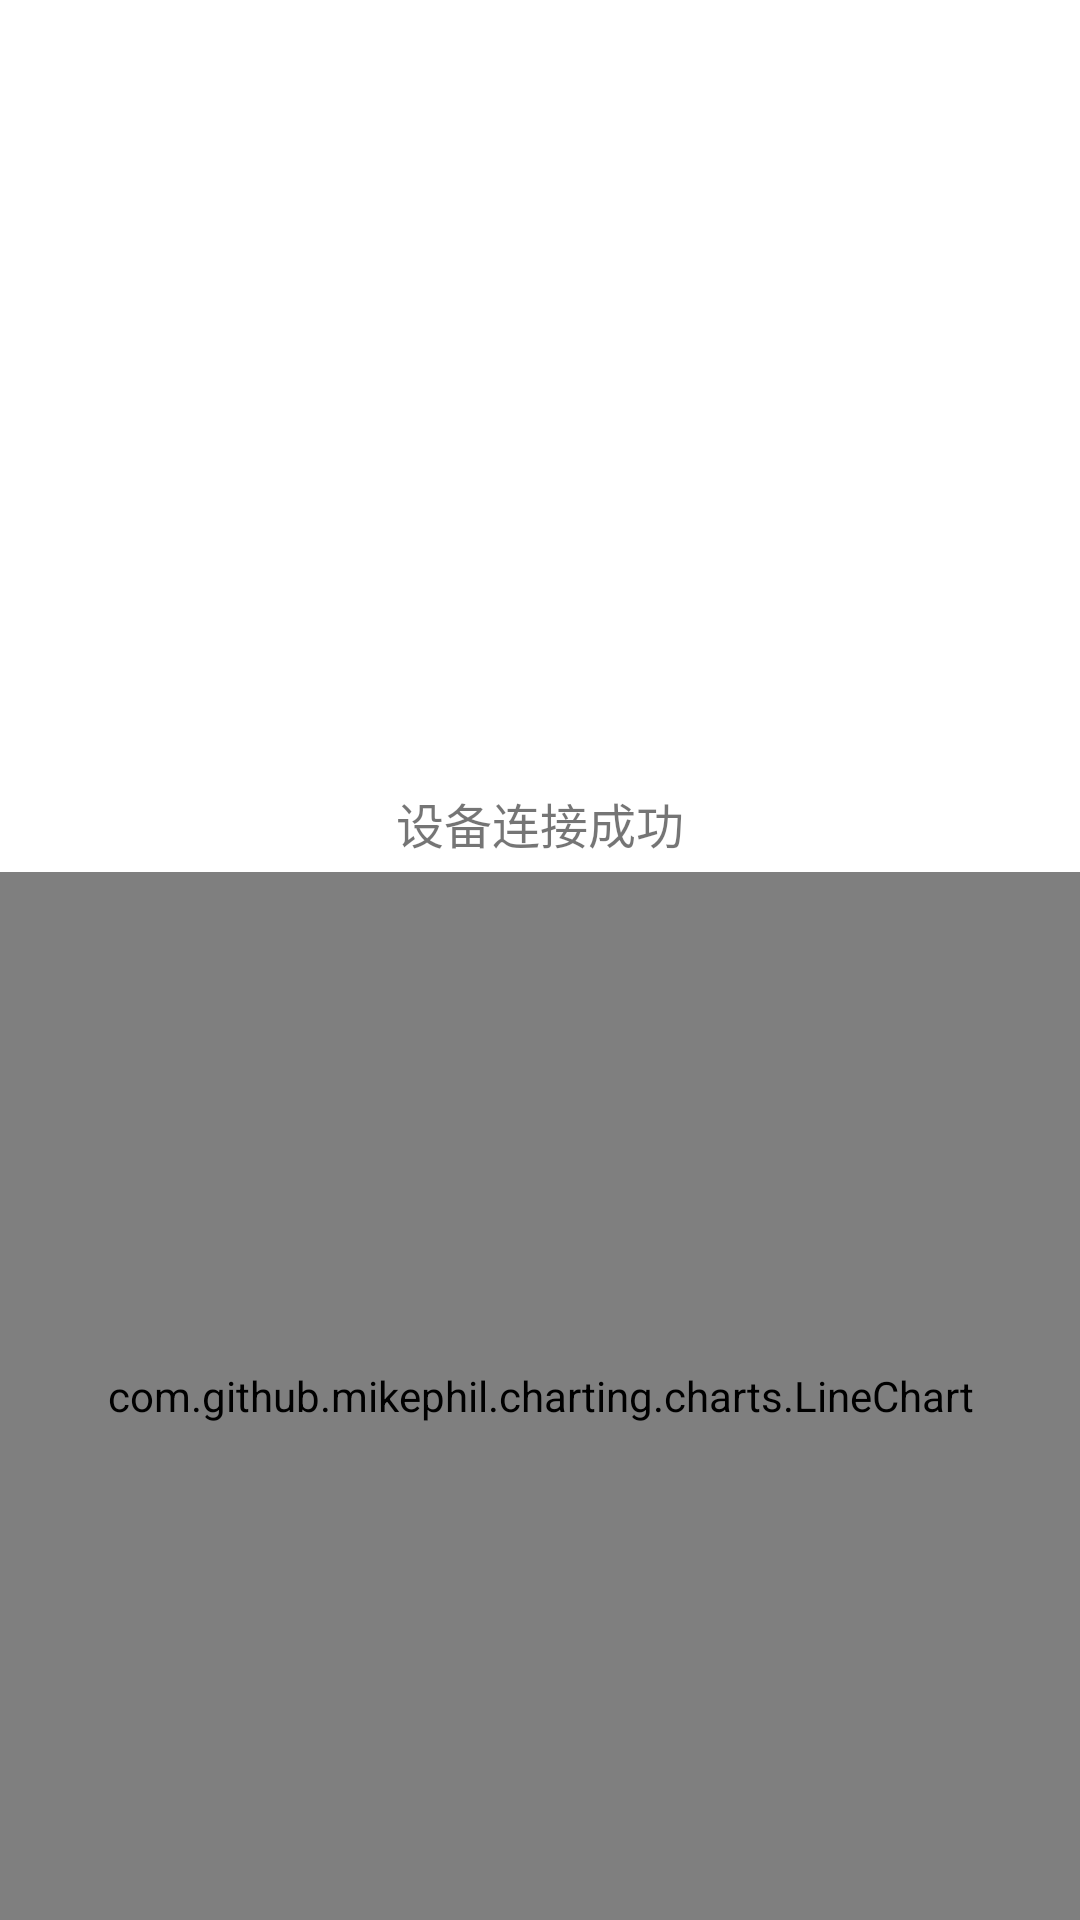

Write the Android layout XML for this screen, with the resource values it uses.
<!-- AndroidManifest.xml: application theme Theme.PokerEmotionApplication -->
<!-- res/layout/fragment_home_state.xml -->
<FrameLayout xmlns:android="http://schemas.android.com/apk/res/android"
    xmlns:tools="http://schemas.android.com/tools"
    android:layout_width="match_parent"
    android:layout_height="match_parent"
    xmlns:app="http://schemas.android.com/apk/res-auto">

    <LinearLayout
        android:layout_width="match_parent"
        android:layout_height="match_parent"
        android:orientation="vertical">

        <LinearLayout
            android:layout_width="match_parent"
            android:layout_height="0dp"
            android:layout_weight="1"
            android:orientation="vertical">

            <ImageView
                android:id="@+id/circular_image_view"
                android:layout_width="match_parent"
                android:layout_height="0dp"
                android:layout_gravity="center_horizontal"
                app:layout_constraintTop_toTopOf="parent"
                android:layout_weight="8"
                tools:ignore="MissingConstraints" />

            <TextView
                android:layout_width="match_parent"
                android:layout_height="0dp"
                android:text="设备连接成功"
                android:gravity="center"
                android:textSize="16dp"
                android:layout_weight="1"/>

        </LinearLayout>

        <com.github.mikephil.charting.charts.LineChart
            android:id="@+id/home_state_lineChart"
            android:layout_width="match_parent"
            android:layout_height="0dp"
            android:background="@color/dove_dove_dove_gray"
            android:layout_weight="1.2"/>



    </LinearLayout>



</FrameLayout>
<!-- resources referenced by this layout -->
<resources>
  <color name="dove_dove_dove_gray">#FAFAFAFA</color>
  <style name="Theme.PokerEmotionApplication" parent="Theme.MaterialComponents.DayNight.DarkActionBar">
          
          <item name="colorPrimary">@color/purple_500</item>
          <item name="colorPrimaryVariant">@color/purple_700</item>
          <item name="colorOnPrimary">@color/white</item>
          
          <item name="colorSecondary">@color/teal_200</item>
          <item name="colorSecondaryVariant">@color/teal_700</item>
          <item name="colorOnSecondary">@color/black</item>
          
          <item name="android:statusBarColor">?attr/colorPrimaryVariant</item>
          
      </style>
  <color name="purple_500">#FF6200EE</color>
  <color name="purple_700">#FF3700B3</color>
  <color name="white">#FFFFFFFF</color>
  <color name="teal_200">#FF03DAC5</color>
  <color name="teal_700">#FF018786</color>
  <color name="black">#FF000000</color>
</resources>
